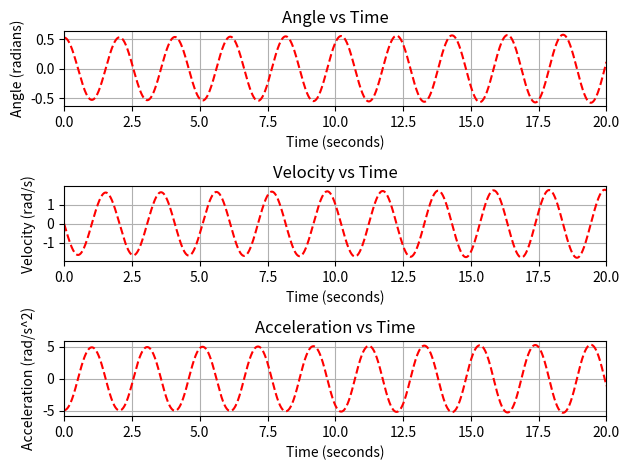

Write Python code to recreate this figure.
import matplotlib.pyplot as plt
import numpy as np
import math

def calc_PT():
    PT = 2*math.pi*(L/g)**(1/2)
    return PT

def update_system(pos,vel,acc,time1,time2): #updates the system based on the current values of position, velocity, and acceleration
    dt = time2-time1
    posNext = pos + vel*dt
    velNext = vel + acc*dt
    accNext = (g/L)*math.cos(((math.pi)/2)-posNext)
    return posNext, velNext, accNext

def print_system(time,pos,vel,acc):
    print("Time:         ", time)
    print("Position:     ", pos)
    print("Velocity:     ", vel)
    print("Acceleration: ", acc)
   

# Initial Conditions
L = 1                                         #Sets the length of the pendulum in meters                                                    
g = -9.81                                     #Force of gravity (m/s**2)
time = np.linspace(0,20,20000)
pos = [math.pi/6]                             #Sets the initial position in radians. This list is appended in the while loop to update the new position 
vel = [0]                                     #Gives the initial velocity of 0. This list is appended in the while loop, where the velocity is updated based on acceleration and time. 
acc = [(g/L)*math.cos((math.pi/2)-math.pi/6)] #Calculates the current angular acceleration of the pendulum, based on the starting angle. This list is appended in the while loop to add the new acceleration

i = 1
while i < len(time):
    posNext, velNext, accNext = update_system(pos[i-1], vel[i-1], acc[i-1], time[i-1], time[i])
    vel.append(velNext)
    pos.append(posNext)
    acc.append(accNext)
    i += 1


plt.subplot(3,1,1)
plt.plot(time, pos, 'r--') 
plt.xlabel('Time (seconds)')
plt.ylabel('Angle (radians)')
plt.title('Angle vs Time')
plt.xlim((0, 20)) # set x range to -1 to 8
plt.grid()


plt.subplot(3,1,2)
plt.plot(time, vel, 'r--') 
plt.xlabel('Time (seconds)')
plt.ylabel('Velocity (rad/s)')
plt.title('Velocity vs Time')
plt.xlim((0, 20)) # set x range to -1 to 8
plt.grid()


plt.subplot(3,1,3)
plt.plot(time, acc, 'r--') 
plt.xlabel('Time (seconds)')
plt.ylabel('Acceleration (rad/s^2)')
plt.title('Acceleration vs Time')
plt.xlim((0, 20)) # set x range to -1 to 8
plt.grid()
plt.tight_layout()
plt.show()